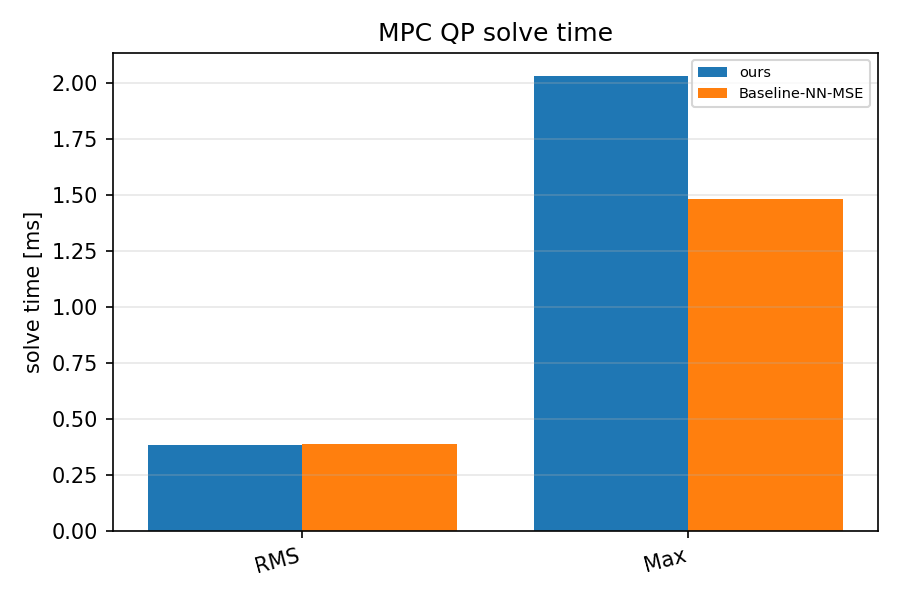

Data behind this chart, as committed beside it:
scenario, category, value
ours, RMS, 0.3813
ours, Max, 2.03
Baseline-NN-MSE, RMS, 0.388
Baseline-NN-MSE, Max, 1.482
